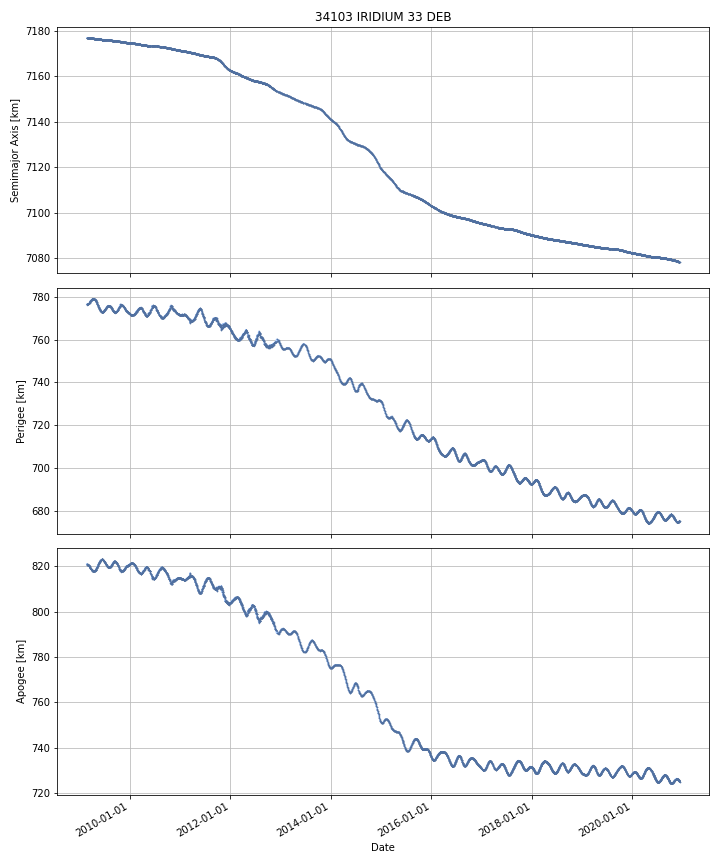

Data behind this chart, as committed beside it:
DATE, SEMIMAJOR_AXIS, PERIAPSIS, APOAPSIS, DOT_SEMIMAJOR_AXIS, DOT_PERIAPSIS, DOT_APOAPSIS
2009-02-24, 7177, 776.4, 820.9, , , 
2009-02-25, 7177, 776.5, 820.7, -0.001372, 0.1548, -0.1575
2009-02-26, 7177, 776.7, 820.5, -0.001087, 0.1732, -0.1754
2009-02-27, 7177, 776.6, 820.6, -0.001298, -0.06737, 0.06477
2009-02-28, 7177, 776.5, 820.8, -0.002196, -0.1672, 0.1628
2009-03-01, 7177, 776.5, 820.7, -0.001512, 0.02165, -0.02468
2009-03-02, 7177, 776.6, 820.7, -0.002018, 0.06344, -0.06747
2009-03-03, 7177, 776.6, 820.6, -0.001123, 0.03553, -0.03777
2009-03-04, 7177, 776.6, 820.6, -0.001415, 0.02891, -0.03174
2009-03-05, 7177, 776.6, 820.6, -0.001435, 0.01596, -0.01883
2009-03-06, 7177, 776.7, 820.5, -0.001577, 0.03555, -0.03871
2009-03-07, 7177, 776.7, 820.5, -0.001474, 0.05991, -0.06286
2009-03-08, 7177, 776.8, 820.4, -0.001553, 0.09506, -0.09817
2009-03-09, 7177, 776.9, 820.3, -0.001485, 0.07355, -0.07652
2009-03-10, 7177, 777, 820.2, -0.001259, 0.05146, -0.05398
2009-03-11, 7177, 777.1, 820.1, -0.001669, 0.09766, -0.101
2009-03-12, 7177, 777.1, 820.1, -0.002189, 0.08005, -0.08443
2009-03-13, 7177, 777.2, 820, -0.002098, 0.08138, -0.08557
2009-03-14, 7177, 777.3, 819.9, -0.002268, 0.05363, -0.05817
2009-03-15, 7177, 777.3, 819.9, -0.002672, 0.02793, -0.03328
2009-03-16, 7177, 777.3, 819.9, -0.002254, 0.02302, -0.02753
2009-03-17, 7177, 777.5, 819.7, -0.004332, 0.1844, -0.193
2009-03-18, 7177, 777.8, 819.4, -0.005248, 0.2744, -0.2849
2009-03-19, 7177, 777.8, 819.3, -0.004773, 0.03671, -0.04626
2009-03-20, 7177, 777.8, 819.3, -0.004298, 0.005139, -0.01374
2009-03-21, 7177, 777.9, 819.2, -0.005525, 0.06937, -0.08042
2009-03-22, 7177, 778.1, 819, -0.006448, 0.203, -0.2159
2009-03-23, 7177, 778.2, 818.9, -0.006235, 0.1107, -0.1232
2009-03-24, 7177, 778.2, 818.9, -0.005521, 0.0001917, -0.01123
2009-03-25, 7177, 778.3, 818.8, -0.005667, 0.1014, -0.1127
2009-03-26, 7177, 778.4, 818.7, -0.006085, 0.09196, -0.1041
2009-03-27, 7177, 778.4, 818.6, -0.005869, 0.04323, -0.05497
2009-03-28, 7177, 778.5, 818.5, -0.005719, 0.06464, -0.07608
2009-03-29, 7177, 778.5, 818.5, -0.005922, 0.03586, -0.0477
2009-03-30, 7177, 778.5, 818.5, -0.005643, -0.03761, 0.02633
2009-03-31, 7177, 778.7, 818.3, -0.005808, 0.1695, -0.1811
2009-04-01, 7177, 778.8, 818.2, -0.005701, 0.1199, -0.1313
2009-04-02, 7177, 778.8, 818.1, -0.005528, 0.05282, -0.06388
2009-04-03, 7177, 778.9, 818.1, -0.005711, 0.01828, -0.0297
2009-04-04, 7177, 778.9, 818.1, -0.005811, 0.02055, -0.03218
2009-04-05, 7177, 778.9, 818, -0.005708, 0.05738, -0.0688
2009-04-06, 7177, 779, 817.9, -0.005783, 0.05363, -0.06519
2009-04-07, 7177, 779, 817.9, -0.005922, 0.01386, -0.0257
2009-04-08, 7177, 779, 817.9, -0.005714, 0.0267, -0.03813
2009-04-09, 7177, 779.1, 817.8, -0.006057, 0.03226, -0.04437
2009-04-10, 7177, 779.1, 817.8, -0.006056, 0.02958, -0.04169
2009-04-11, 7177, 779.1, 817.8, -0.006169, 0.008745, -0.02108
2009-04-12, 7177, 779.1, 817.8, -0.006303, -0.006434, -0.006171
2009-04-13, 7177, 779.1, 817.8, -0.006166, -0.01613, 0.003798
2009-04-14, 7177, 779.1, 817.7, -0.006439, 0.009491, -0.02237
2009-04-15, 7177, 779.1, 817.7, -0.006882, -0.007817, -0.005948
2009-04-16, 7177, 779.1, 817.7, -0.006582, -0.008088, -0.005076
2009-04-17, 7177, 779.1, 817.7, -0.006695, -0.01663, 0.003243
2009-04-18, 7177, 779, 817.7, -0.006625, -0.01604, 0.002794
2009-04-19, 7177, 778.9, 817.8, -0.007265, -0.1167, 0.1022
2009-04-20, 7177, 778.9, 817.9, -0.007111, -0.03283, 0.01861
2009-04-21, 7177, 778.9, 817.9, -0.006966, -0.01136, -0.002572
2009-04-22, 7176, 778.9, 817.9, -0.006784, -0.01138, -0.002184
2009-04-23, 7176, 778.8, 818, -0.007456, -0.1138, 0.09891
2009-04-24, 7176, 778.7, 818, -0.007118, -0.08859, 0.07436
... 4,247 more rows
